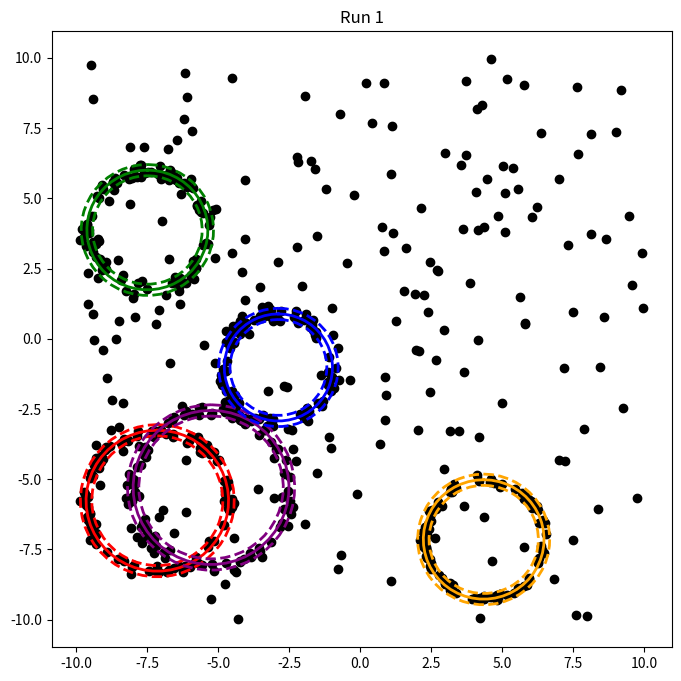
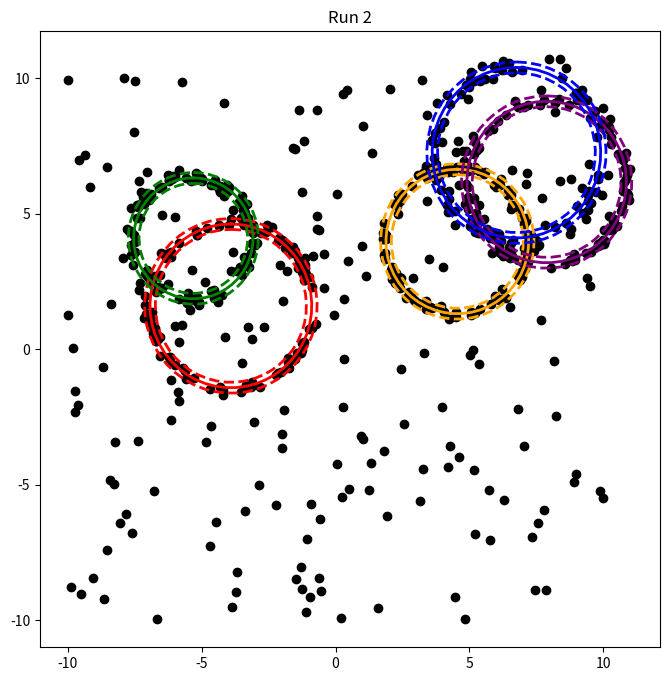
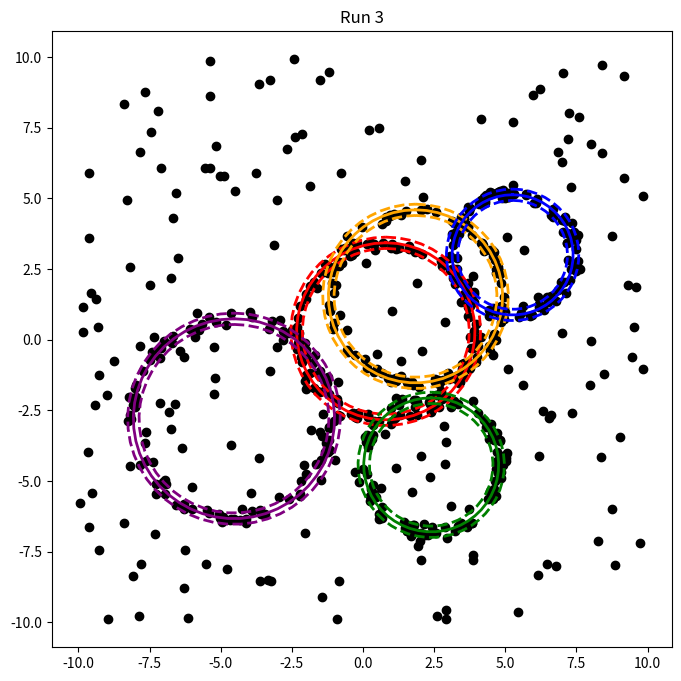
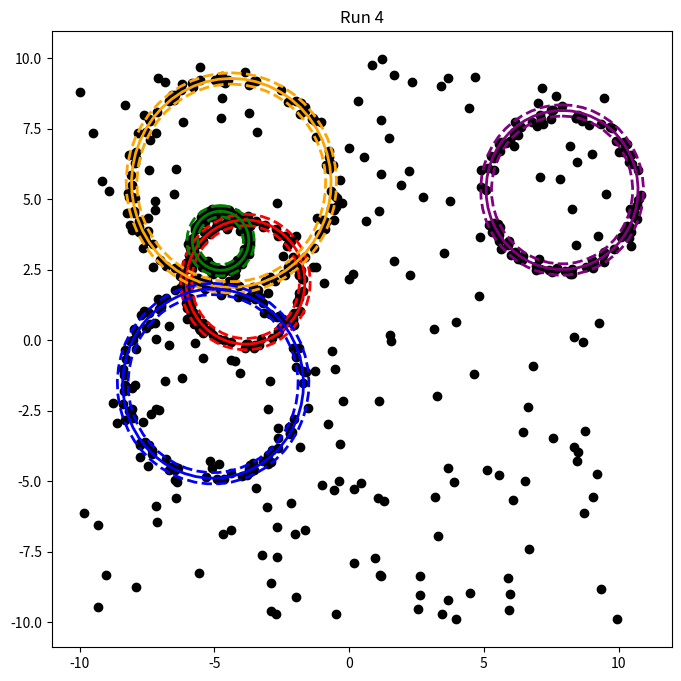
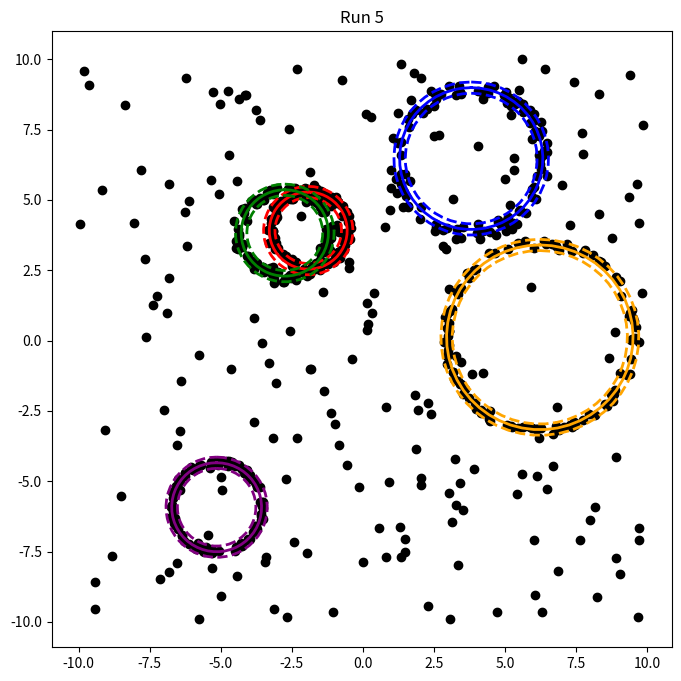

Generate these figures, in order, with matplotlib:
# -*- coding: utf-8 -*-
"""ransacAnnafiMirza.ipynb

Automatically generated by Colab.

Original file is located at
    https://colab.research.google.com/drive/186TIVr4WDy66aeoCmkWl0SGz_8IdAWnu
"""

#-----------------------------------
# CSC 315 / DSC 615
#   Project 3   RANSAC Circles
#
#   Annafi Mirza
#
#
#-----------------------------------

import numpy as np
import matplotlib.pyplot as plt
import random
import math

pi = 3.14159265358979323846264

#-----------------------------------
# GenPoints   generates a set of random 2D points
#             containing 5 planted circles
#             within a set of uniformly distributed
#             outliers
#
#     Input:   None
#     Output:  xy    [700 2]  numpy array of 700 2d points
#
#-----------------------------------

def GenPoints():

	n_circle = 5
	point_per_circle = 100
	noise_points = 200
	total_points = n_circle*point_per_circle + noise_points
	xy = np.random.uniform((-10.0,-10.0), (10.0,10.0), (total_points,2))

	for c in range(n_circle):

		# Randomly generate a circle
		xpos   = random.uniform(-8.0,8.0)
		ypos   = random.uniform(-8.0,8.0)
		radius = random.uniform(0.5, 2.0)
		spread = random.uniform(0.05,0.2)

		thetas = np.random.uniform(0.0, 2*pi, (point_per_circle,))
		rhos   = radius + np.random.normal(radius,spread,(point_per_circle,))

		circle_xy = np.zeros((point_per_circle,2), dtype='float64')
		circle_xy[:,0] = xpos + rhos*np.cos(thetas)
		circle_xy[:,1] = ypos + rhos*np.sin(thetas)

		# Fill the portion of the numpy array
		sidx = c*point_per_circle
		eidx = (c+1)*point_per_circle
		xy[sidx:eidx] = circle_xy

	for i in range(total_points):
		j = random.randint(i,total_points-1)
		temp = np.array(xy[i])
		xy[i] = xy[j]
		xy[j] = temp

	return xy
# ----------------------------------------

# Drawing a circle on a graph
def drawCircle(xPos, yPos, radius, color="black", linestyle="-"):
 theta = np.linspace(0, 2 * pi, 50)
 x = xPos + radius * np.sin(theta)
 y = yPos + radius * np.cos(theta)
 plt.plot(x, y, color = color, linestyle = linestyle, linewidth = 2)

# Fiting a circle to 3 random points
def fitCircle(xy):
  points = []
  while len(points) < 3:
    randomChoice = random.randint(0, xy.shape[0] - 1)
    points.append(tuple(xy[randomChoice]))
    # If not every random point is unique
    if len(points) != len(set(points)):
     del points[len(points) - 1]
  # Finding the circumcenter by seeing where the midpoint equations intersect
  midpoint1 = ((points[0][0] + points[1][0]) / 2, (points[0][1] + points[1][1]) / 2)
  midpoint2 = ((points[1][0] + points[2][0]) / 2, (points[1][1] + points[2][1]) / 2)
  # Opposite reciprocals to get perpendicular lines
  slope1 = -1 / ((points[1][1] - points[0][1]) / (points[1][0] - points[0][0]))
  slope2 = -1 / ((points[2][1] - points[1][1]) / (points[2][0] - points[1][0]))
  # Solving for x in m1(x - a) + b = m2(x - c) + d
  X = (midpoint1[0] * slope1 - midpoint2[0] * slope2 - midpoint1[1] + midpoint2[1]) / (slope1 - slope2)
  # Solving for y by plugging into one of previous midpoint equations
  Y = slope1 * (X - midpoint1[0]) + midpoint1[1]
  # Solving for radius with distance formula
  radius = math.sqrt((X - points[0][0])**2 + (Y - points[0][1])**2)
  return X, Y, radius

# Calculate points nearby a given circle
def calcNearbyPts(originalXY, x, y, rad, reason=1):
 # Determines how close every point is to fitted circle's perimeter
 distances = np.abs(np.sqrt((originalXY[:,0] - x)**2 + (originalXY[:,1] - y)**2) - rad)
 # Determines which points are close enough
 isClose = (distances < 0.2)
 isCloseUnaltered = isClose
 isClose = isClose.astype('int32')
 # Returns number of points close to fitted circle
 if reason == 1:
  return np.sum(isClose)
 # Returns which points are close and not close if called for
 else:
  return isCloseUnaltered

# Main RANSAC algorithm
def ransac(xy, iterations, reason=1, color="black"):
 # Initialization
 bestX, bestY, bestRadius = 0, 0, 0
 best_pts_nearby = -99990
 for i in range(iterations):
  X, Y, radius = fitCircle(xy)
  pts_nearby = calcNearbyPts(xy, X, Y, radius)
  if pts_nearby > best_pts_nearby:
   best_pts_nearby = pts_nearby
   bestX, bestY, bestRadius = X, Y, radius
  # Exit early if most points are inliers
  if pts_nearby > len(xy) * 0.8:
   break
 # Draws best fitting circle and intervals of nearby points
 drawCircle(bestX, bestY, bestRadius, color)
 drawCircle(bestX, bestY, bestRadius+0.2, color, linestyle="--")
 drawCircle(bestX, bestY, bestRadius-0.2, color, linestyle="--")
 # Returns best fitting circle's center and radius if called for
 if reason == 0:
  return bestX, bestY, bestRadius

# Detect 5 circles in 1 data set
def detectFiveCircles(xy, iterations):
 copy = xy
 colors = ['red', 'orange', 'purple', 'green', 'blue']
 for i in range(5):
  # Finds center and radius of best fitting circle
  bestX, bestY, bestRadius = ransac(copy, iterations, reason=0, color = colors[i])
  # Removing points of previous circle found to avoid same detection
  nearbyPts = calcNearbyPts(copy, bestX, bestY, bestRadius, reason=0)
  copy = copy[~nearbyPts]

n_runs = 5
n_circle = 5

# Calculation for number of iterations needed for high detection rate
success_rate = 0.99 # Chance of detection wanted
outlier_rate = 0.9 # Assumption of rate of outliers per set
points_per_iteration = 3 # 3 random points selected per circle
num_iterations = int((math.log10(1 - success_rate)) / (math.log10(1 - (1 - outlier_rate)**points_per_iteration)))

for run in range(n_runs):
  xy = GenPoints()
  plt.figure(figsize=(8.0,8.0))
  plt.title("Run " + str(run+1))
  plt.scatter(xy[:,0], xy[:,1], c='black')
  detectFiveCircles(xy, num_iterations)
  plt.show()

print('Done!')
